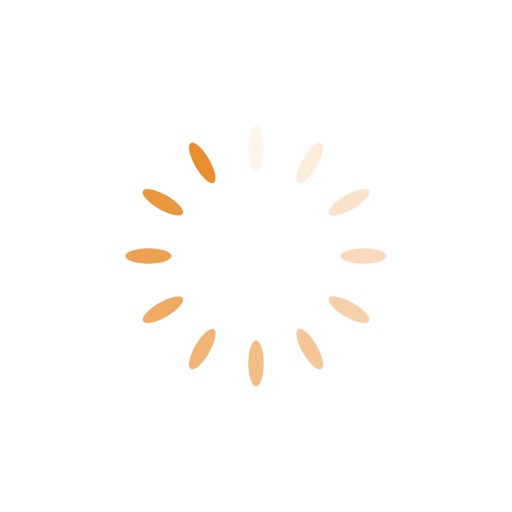
t = 0.00 s
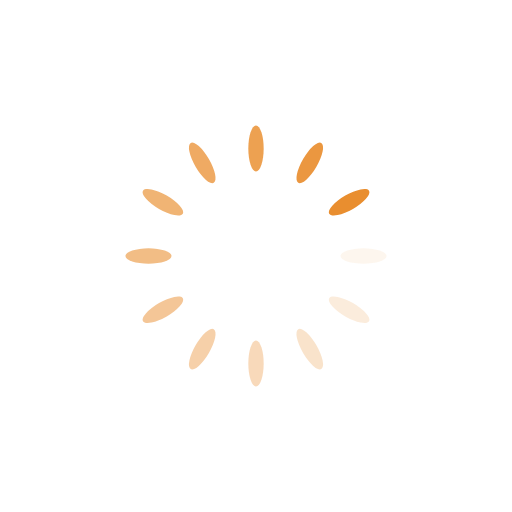
t = 0.25 s
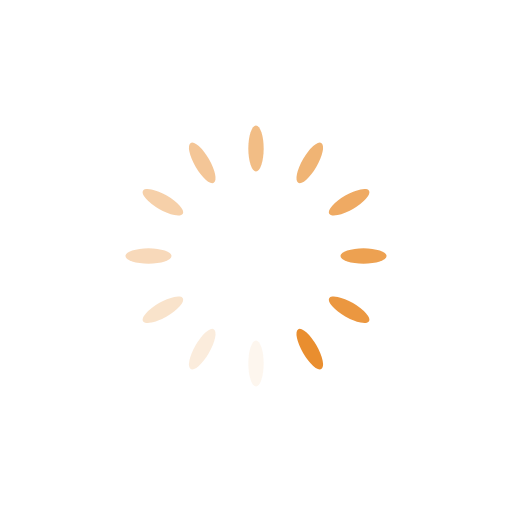
t = 0.50 s
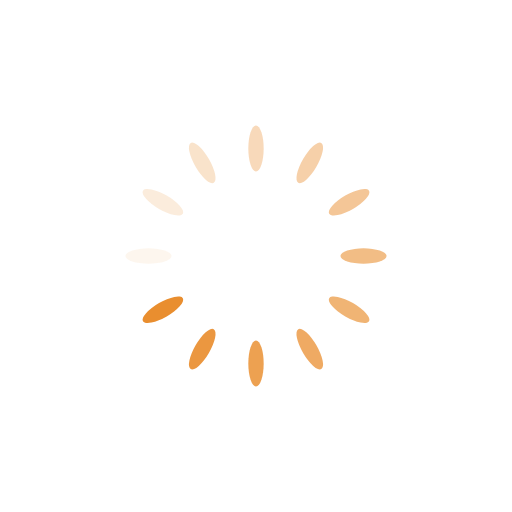
t = 0.75 s

The animated SVG that drew these frames (rendered in a browser with its animation timeline set to each time). Animation: 12 SMIL elements (animate=12); one cycle of 1.00 s, repeats indefinitely.

<?xml version="1.0" encoding="utf-8"?>
<svg xmlns="http://www.w3.org/2000/svg" xmlns:xlink="http://www.w3.org/1999/xlink" style="margin: auto; background: rgb(255, 255, 255); display: block; shape-rendering: auto;" width="200px" height="200px" viewBox="0 0 100 100" preserveAspectRatio="xMidYMid">
<g transform="rotate(0 50 50)">
  <rect x="48.5" y="24.5" rx="1.5" ry="4.5" width="3" height="9" fill="#e98e2f">
    <animate attributeName="opacity" values="1;0" keyTimes="0;1" dur="1s" begin="-0.9166666666666666s" repeatCount="indefinite"></animate>
  </rect>
</g><g transform="rotate(30 50 50)">
  <rect x="48.5" y="24.5" rx="1.5" ry="4.5" width="3" height="9" fill="#e98e2f">
    <animate attributeName="opacity" values="1;0" keyTimes="0;1" dur="1s" begin="-0.8333333333333334s" repeatCount="indefinite"></animate>
  </rect>
</g><g transform="rotate(60 50 50)">
  <rect x="48.5" y="24.5" rx="1.5" ry="4.5" width="3" height="9" fill="#e98e2f">
    <animate attributeName="opacity" values="1;0" keyTimes="0;1" dur="1s" begin="-0.75s" repeatCount="indefinite"></animate>
  </rect>
</g><g transform="rotate(90 50 50)">
  <rect x="48.5" y="24.5" rx="1.5" ry="4.5" width="3" height="9" fill="#e98e2f">
    <animate attributeName="opacity" values="1;0" keyTimes="0;1" dur="1s" begin="-0.6666666666666666s" repeatCount="indefinite"></animate>
  </rect>
</g><g transform="rotate(120 50 50)">
  <rect x="48.5" y="24.5" rx="1.5" ry="4.5" width="3" height="9" fill="#e98e2f">
    <animate attributeName="opacity" values="1;0" keyTimes="0;1" dur="1s" begin="-0.5833333333333334s" repeatCount="indefinite"></animate>
  </rect>
</g><g transform="rotate(150 50 50)">
  <rect x="48.5" y="24.5" rx="1.5" ry="4.5" width="3" height="9" fill="#e98e2f">
    <animate attributeName="opacity" values="1;0" keyTimes="0;1" dur="1s" begin="-0.5s" repeatCount="indefinite"></animate>
  </rect>
</g><g transform="rotate(180 50 50)">
  <rect x="48.5" y="24.5" rx="1.5" ry="4.5" width="3" height="9" fill="#e98e2f">
    <animate attributeName="opacity" values="1;0" keyTimes="0;1" dur="1s" begin="-0.4166666666666667s" repeatCount="indefinite"></animate>
  </rect>
</g><g transform="rotate(210 50 50)">
  <rect x="48.5" y="24.5" rx="1.5" ry="4.5" width="3" height="9" fill="#e98e2f">
    <animate attributeName="opacity" values="1;0" keyTimes="0;1" dur="1s" begin="-0.3333333333333333s" repeatCount="indefinite"></animate>
  </rect>
</g><g transform="rotate(240 50 50)">
  <rect x="48.5" y="24.5" rx="1.5" ry="4.5" width="3" height="9" fill="#e98e2f">
    <animate attributeName="opacity" values="1;0" keyTimes="0;1" dur="1s" begin="-0.25s" repeatCount="indefinite"></animate>
  </rect>
</g><g transform="rotate(270 50 50)">
  <rect x="48.5" y="24.5" rx="1.5" ry="4.5" width="3" height="9" fill="#e98e2f">
    <animate attributeName="opacity" values="1;0" keyTimes="0;1" dur="1s" begin="-0.16666666666666666s" repeatCount="indefinite"></animate>
  </rect>
</g><g transform="rotate(300 50 50)">
  <rect x="48.5" y="24.5" rx="1.5" ry="4.5" width="3" height="9" fill="#e98e2f">
    <animate attributeName="opacity" values="1;0" keyTimes="0;1" dur="1s" begin="-0.08333333333333333s" repeatCount="indefinite"></animate>
  </rect>
</g><g transform="rotate(330 50 50)">
  <rect x="48.5" y="24.5" rx="1.5" ry="4.5" width="3" height="9" fill="#e98e2f">
    <animate attributeName="opacity" values="1;0" keyTimes="0;1" dur="1s" begin="0s" repeatCount="indefinite"></animate>
  </rect>
</g>
<!-- [ldio] generated by https://loading.io/ --></svg>